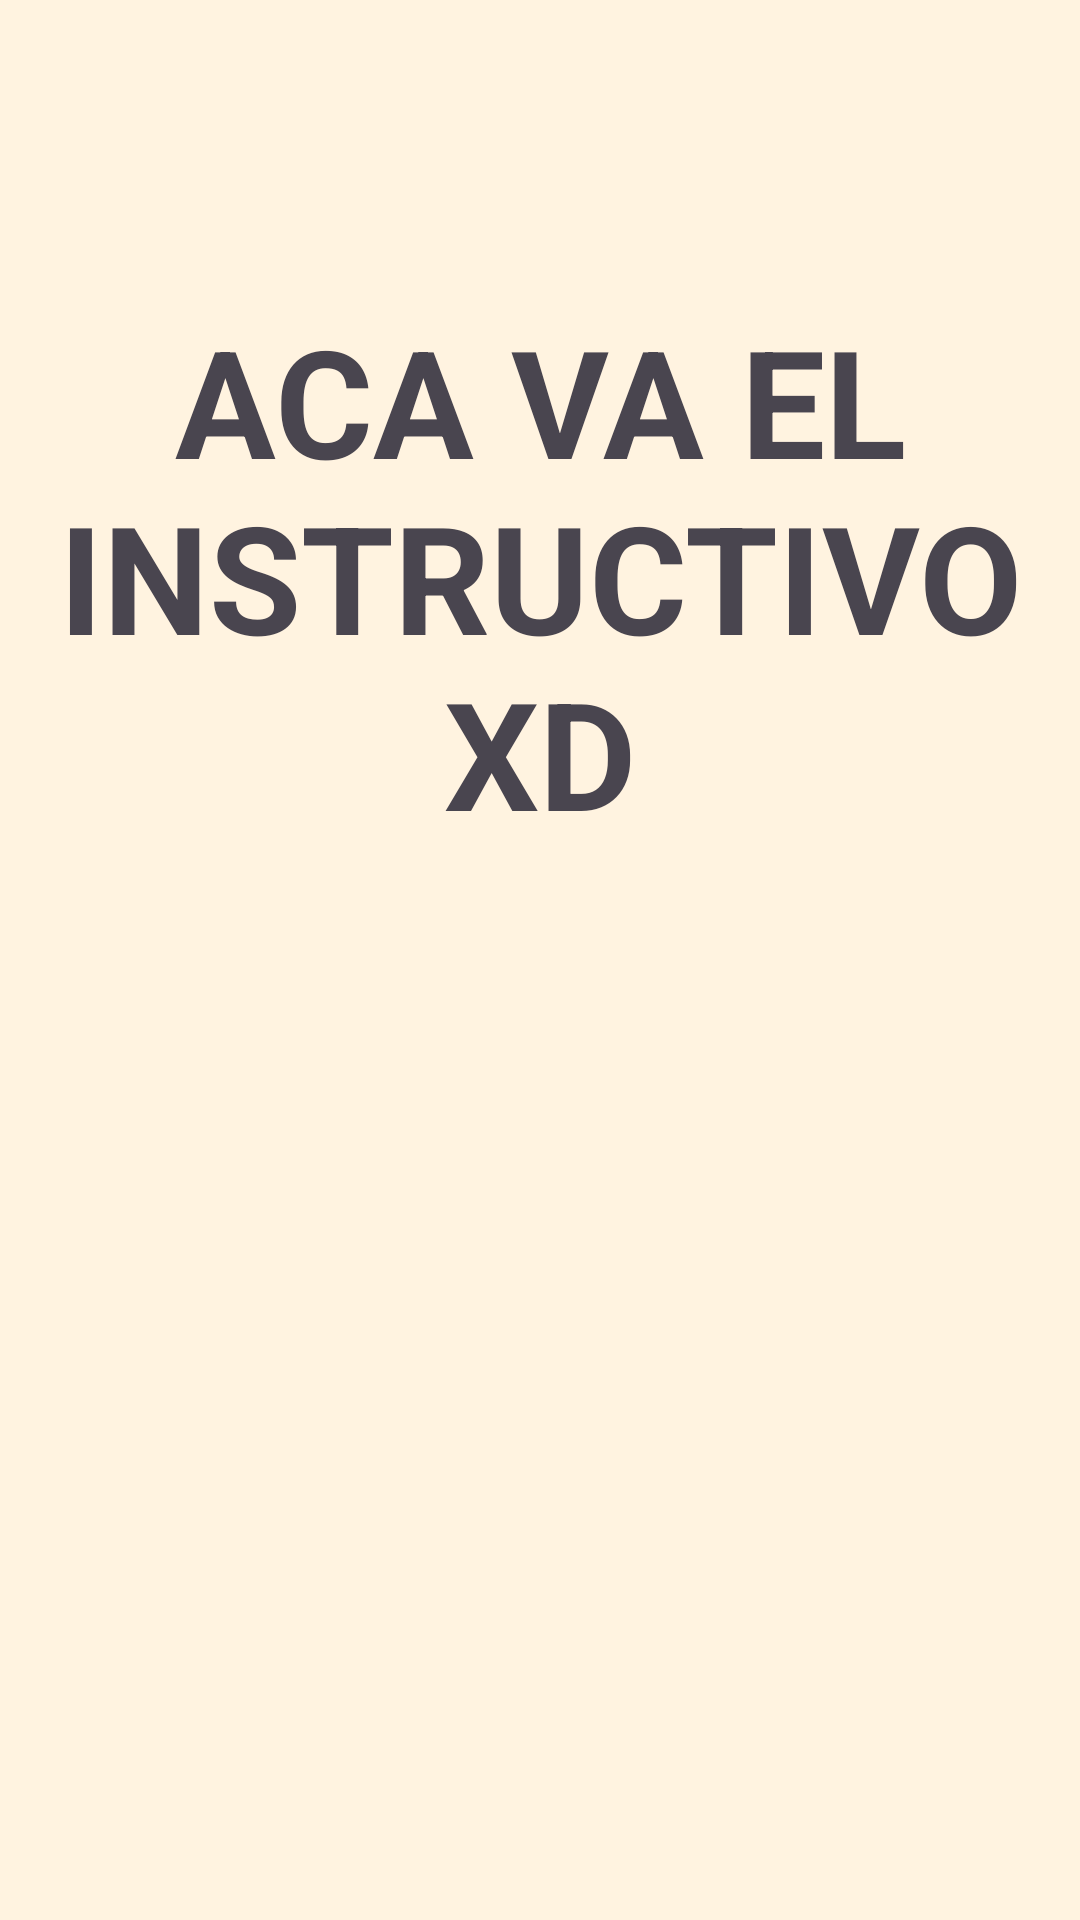

Write the Android layout XML for this screen, with the resource values it uses.
<!-- AndroidManifest.xml: application theme Theme.ValkaApp -->
<!-- res/layout/activity_como_jugar.xml -->
<?xml version="1.0" encoding="utf-8"?>
<androidx.constraintlayout.widget.ConstraintLayout xmlns:android="http://schemas.android.com/apk/res/android"
    xmlns:app="http://schemas.android.com/apk/res-auto"
    xmlns:tools="http://schemas.android.com/tools"
    android:layout_width="match_parent"
    android:layout_height="match_parent"
    tools:context=".ComoJugar.ComoJugarActivity">


    <TextView
        android:layout_width="match_parent"
        android:layout_height="match_parent"
        android:text="aca va el instructivo xd"
        android:textStyle="bold"
        android:textSize="50dp"
        android:paddingVertical="100dp"
        android:textAlignment="center"
        android:textAllCaps="true"
        android:background="@color/colorBackground"
        >

    </TextView>

</androidx.constraintlayout.widget.ConstraintLayout>
<!-- resources referenced by this layout -->
<resources>
  <color name="colorBackground">#FFF3E0</color>
  <style name="Theme.ValkaApp" parent="Base.Theme.ValkaApp" />
  <style name="Base.Theme.ValkaApp" parent="Theme.Material3.DayNight.NoActionBar">
          
          
      </style>
</resources>
